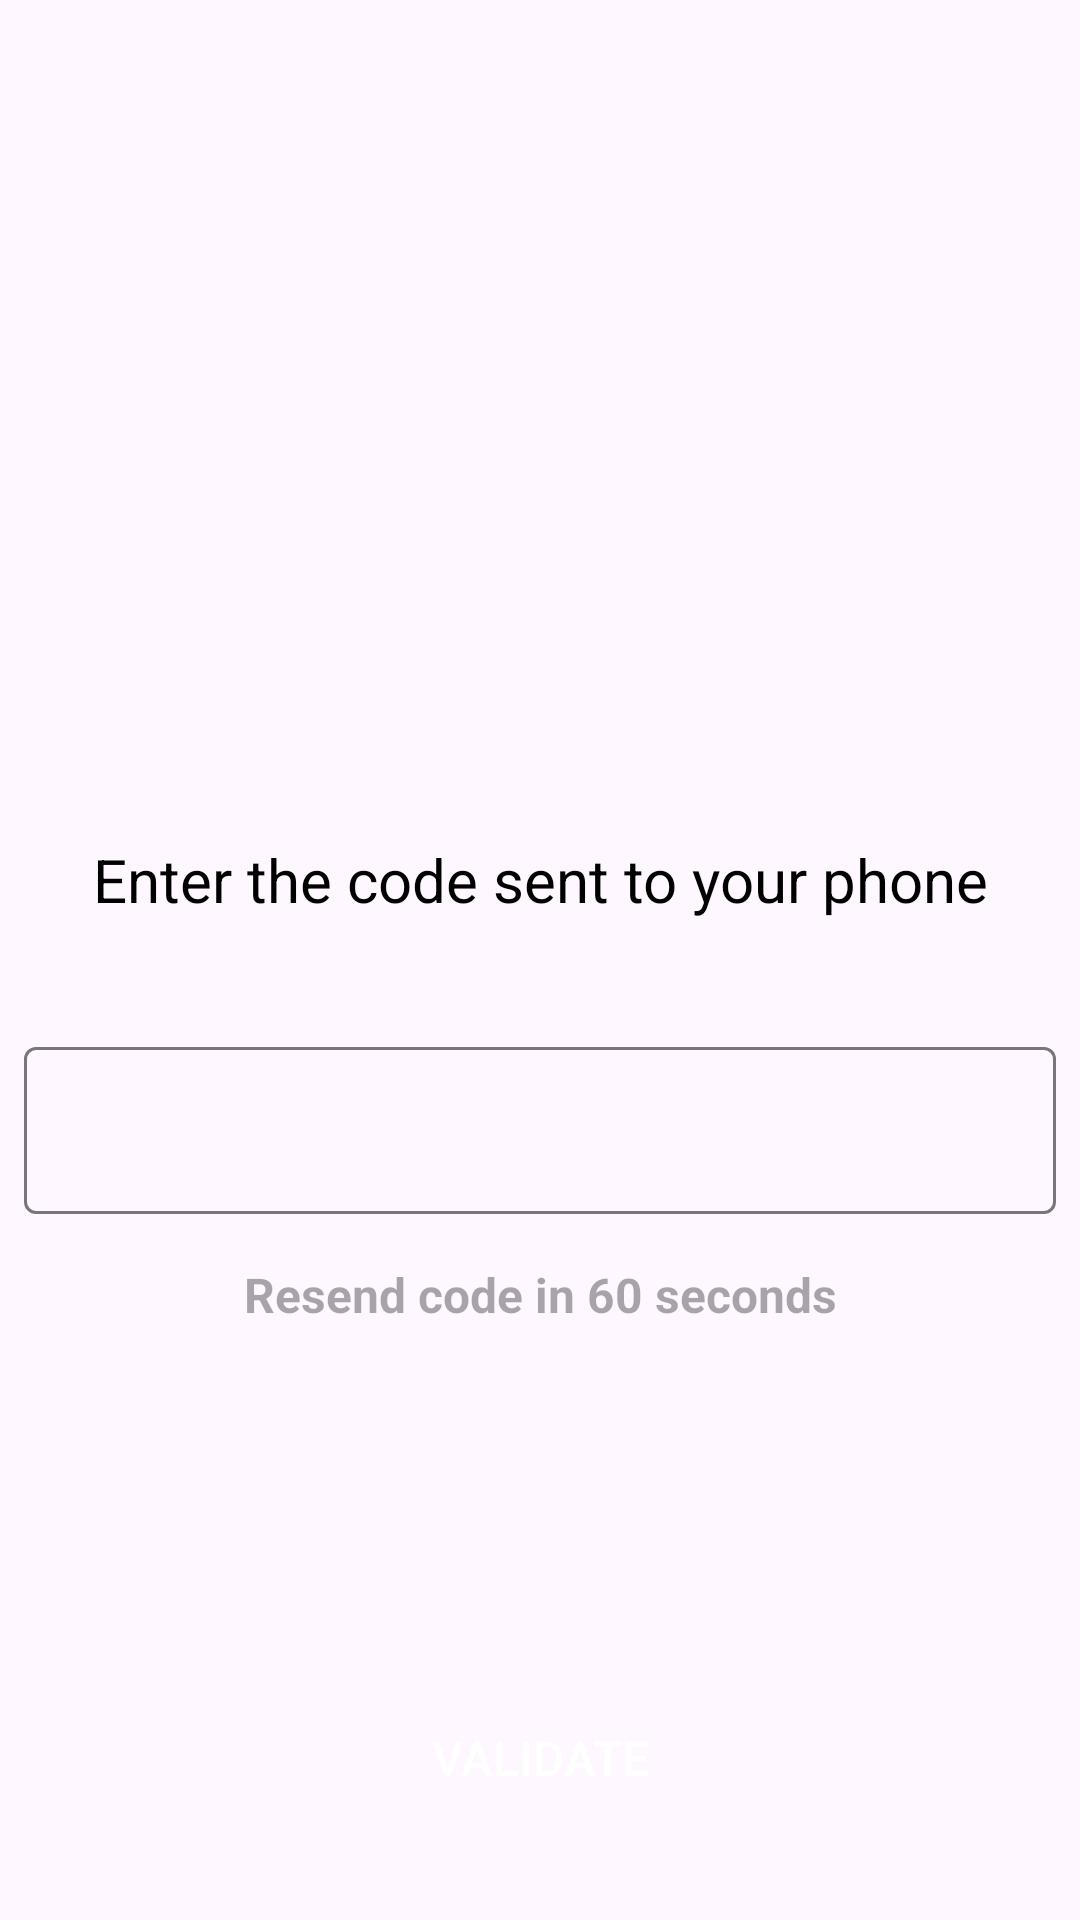

The Android layout XML behind this screen, and the referenced resources:
<!-- AndroidManifest.xml: application theme Theme.AIMeddleChat -->
<!-- res/layout/fragment_validate_sign_in.xml -->
<?xml version="1.0" encoding="utf-8"?>
<androidx.constraintlayout.widget.ConstraintLayout
    xmlns:android="http://schemas.android.com/apk/res/android"
    xmlns:app="http://schemas.android.com/apk/res-auto"
    xmlns:tools="http://schemas.android.com/tools"
    android:layout_width="match_parent"
    android:layout_height="match_parent"
    tools:context=".ui.sigin.SignInValidateFragment">

    <ImageView
        android:id="@+id/iv_phone"
        android:layout_width="120dp"
        android:layout_height="120dp"
        android:src="@drawable/asset_password"
        app:layout_constraintBottom_toTopOf="@+id/txt_enter_phone_number"
        app:layout_constraintEnd_toEndOf="parent"
        app:layout_constraintStart_toStartOf="parent"
        app:layout_constraintTop_toTopOf="parent"
        app:layout_constraintVertical_bias="0.5"
        app:layout_constraintVertical_chainStyle="packed">

    </ImageView>

    <TextView
        android:id="@+id/txt_enter_phone_number"
        android:layout_width="match_parent"
        android:layout_height="wrap_content"
        android:layout_marginTop="8dp"
        android:text="Enter the code sent to your phone"
        android:textAlignment="center"
        android:textColor="@color/black"
        android:textSize="20sp"
        app:layout_constraintBottom_toTopOf="@+id/til_code"
        app:layout_constraintStart_toStartOf="parent"
        app:layout_constraintTop_toBottomOf="@+id/iv_phone"
        app:layout_constraintVertical_bias="0.5">

    </TextView>

    <com.google.android.material.textfield.TextInputLayout
        android:id="@+id/til_code"
        android:layout_width="0dp"
        android:layout_height="wrap_content"
        android:layout_marginStart="8dp"
        android:layout_marginTop="32dp"
        android:layout_marginEnd="8dp"
        android:paddingTop="5dp"
        app:layout_constraintBottom_toTopOf="@+id/btn_validate"
        app:layout_constraintEnd_toEndOf="parent"
        app:layout_constraintStart_toStartOf="parent"
        app:layout_constraintTop_toBottomOf="@+id/txt_enter_phone_number"
        app:layout_constraintVertical_bias="0.5">

        <com.google.android.material.textfield.TextInputEditText
            android:id="@+id/et_code"
            android:layout_width="match_parent"
            android:layout_height="wrap_content"
            android:inputType="number"
            android:textColor="@color/black"
            android:maxLength="6"/>
    </com.google.android.material.textfield.TextInputLayout>

    <TextView
        android:id="@+id/tv_resend_code"
        android:layout_width="match_parent"
        android:layout_height="wrap_content"
        android:layout_marginTop="16dp"
        android:layout_weight="10"
        android:gravity="center"
        android:text="Resend code in 60 seconds"
        android:textSize="16sp"
        android:textStyle="bold"
        app:layout_constraintEnd_toEndOf="parent"
        app:layout_constraintStart_toStartOf="parent"
        app:layout_constraintTop_toBottomOf="@+id/til_code"
        android:enabled="false"/>


    <androidx.appcompat.widget.AppCompatButton
        android:id="@+id/btn_validate"
        android:layout_width="0dp"
        android:layout_height="60dp"
        android:layout_marginStart="16dp"
        android:layout_marginEnd="16dp"
        android:layout_marginBottom="24dp"
        android:background="@drawable/button_background"
        android:text="VALIDATE"
        android:textAllCaps="false"
        android:textColor="@color/white"
        android:textSize="16sp"
        app:layout_constraintBottom_toBottomOf="parent"
        app:layout_constraintEnd_toEndOf="parent"
        app:layout_constraintStart_toStartOf="parent" />

</androidx.constraintlayout.widget.ConstraintLayout>
<!-- resources referenced by this layout -->
<resources>
  <color name="black">#FF000000</color>
  <color name="white">#FFFFFFFF</color>
  <style name="Theme.AIMeddleChat" parent="Base.Theme.AIMeddleChat" />
  <style name="Base.Theme.AIMeddleChat" parent="Theme.Material3.DayNight.NoActionBar">
          
          <item name="colorPrimary">#0580E1</item>
      </style>
</resources>
